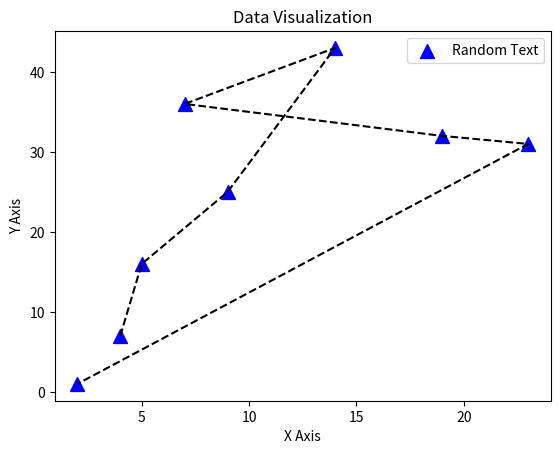

This chart was generated by the following Python code:
# [redacted]
# [redacted]
# Created based on Data Science: Data Visualization with Python course on Udemy.

# Libraries

import matplotlib.pyplot as plt

# Data Sets

x_axis_values = [4, 5, 9, 14, 7, 19, 23, 2]
y_axis_values = [7, 16, 25, 43, 36, 32, 31, 1]

# Graphics Settings
graphic_title = "Data Visualization"
x_axis_title = "X Axis"
y_axis_title = "Y Axis"

graphic_color = "#000000"
graphic_linestyle = "--"
graphic_label = "Random Text"
graphic_dots_color = "b"
graphic_mark_type = "^"
graphic_dots_size = 100

plt.title(graphic_title)    
plt.xlabel(x_axis_title)
plt.ylabel(y_axis_title)

# Graphic Plotation

plt.plot(x_axis_values, y_axis_values, color=graphic_color, linestyle=graphic_linestyle)
plt.scatter(x_axis_values, y_axis_values, label=graphic_label, color=graphic_dots_color, marker=graphic_mark_type, s=graphic_dots_size)
plt.legend()
plt.show()



